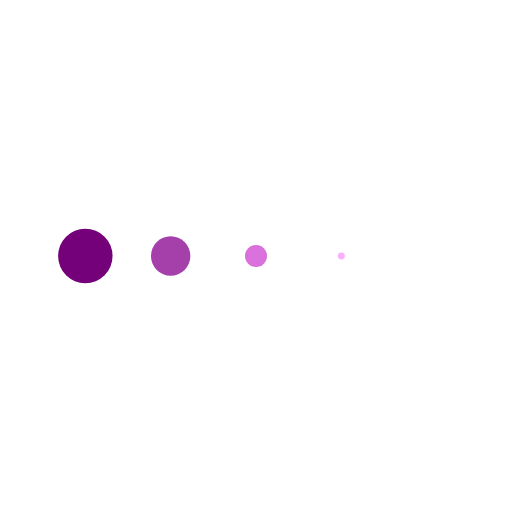
t = 0.00 s
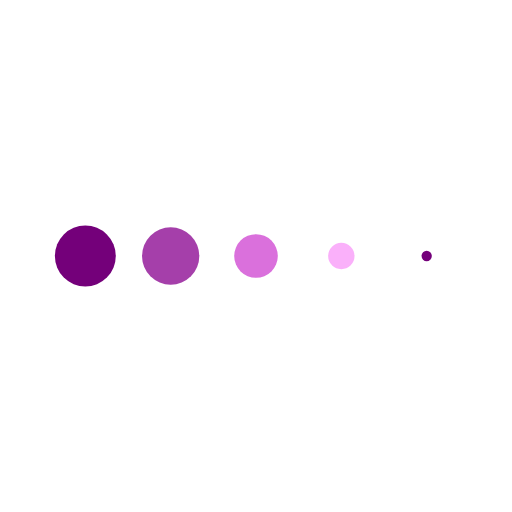
t = 0.14 s
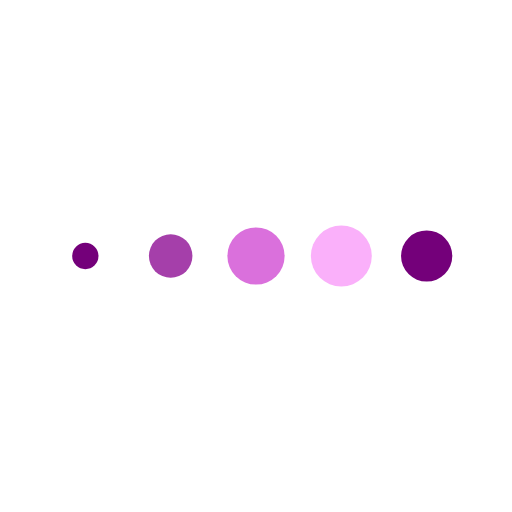
t = 0.41 s
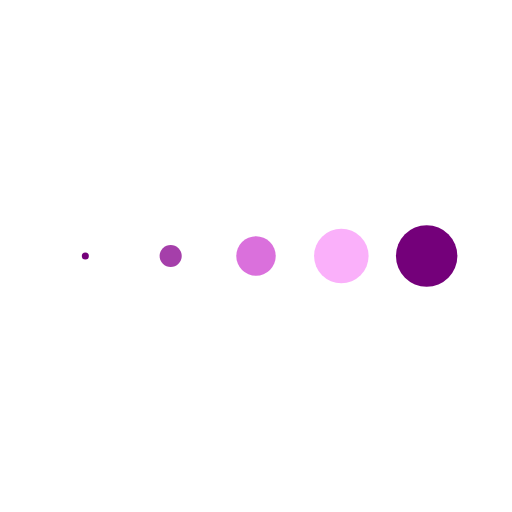
t = 0.54 s
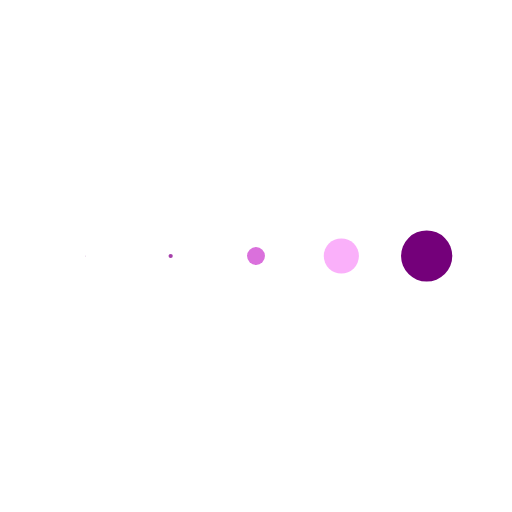
t = 0.68 s
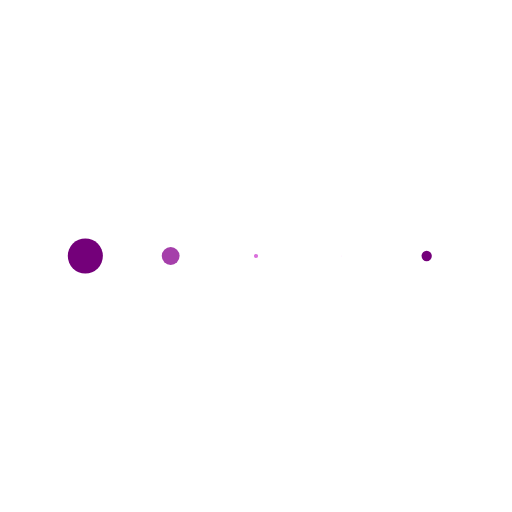
t = 0.95 s

The animated SVG that drew these frames (rendered in a browser with its animation timeline set to each time). Animation: 5 SMIL elements (animateTransform=5); one cycle of 1.09 s, repeats indefinitely.

<svg xmlns="http://www.w3.org/2000/svg" xmlns:xlink="http://www.w3.org/1999/xlink" width="250px" height="250px" viewBox="0 0 100 100" preserveAspectRatio="xMidYMid">
<g transform="translate(16.666666666666668 50)">
<circle cx="0" cy="0" r="6" fill="#74007a">
  <animateTransform attributeName="transform" type="scale" begin="-0.4347826086956521s" calcMode="spline" keySplines="0.3 0 0.7 1;0.3 0 0.7 1" values="0;1;0" keyTimes="0;0.5;1" dur="1.0869565217391304s" repeatCount="indefinite"></animateTransform>
</circle>
</g><g transform="translate(33.333333333333336 50)">
<circle cx="0" cy="0" r="6" fill="#a53faa">
  <animateTransform attributeName="transform" type="scale" begin="-0.3260869565217391s" calcMode="spline" keySplines="0.3 0 0.7 1;0.3 0 0.7 1" values="0;1;0" keyTimes="0;0.5;1" dur="1.0869565217391304s" repeatCount="indefinite"></animateTransform>
</circle>
</g><g transform="translate(50 50)">
<circle cx="0" cy="0" r="6" fill="#da70dc">
  <animateTransform attributeName="transform" type="scale" begin="-0.21739130434782605s" calcMode="spline" keySplines="0.3 0 0.7 1;0.3 0 0.7 1" values="0;1;0" keyTimes="0;0.5;1" dur="1.0869565217391304s" repeatCount="indefinite"></animateTransform>
</circle>
</g><g transform="translate(66.66666666666667 50)">
<circle cx="0" cy="0" r="6" fill="#fab0fa">
  <animateTransform attributeName="transform" type="scale" begin="-0.10869565217391303s" calcMode="spline" keySplines="0.3 0 0.7 1;0.3 0 0.7 1" values="0;1;0" keyTimes="0;0.5;1" dur="1.0869565217391304s" repeatCount="indefinite"></animateTransform>
</circle>
</g><g transform="translate(83.33333333333333 50)">
<circle cx="0" cy="0" r="6" fill="#74007a">
  <animateTransform attributeName="transform" type="scale" begin="0s" calcMode="spline" keySplines="0.3 0 0.7 1;0.3 0 0.7 1" values="0;1;0" keyTimes="0;0.5;1" dur="1.0869565217391304s" repeatCount="indefinite"></animateTransform>
</circle>
</g>
</svg>
